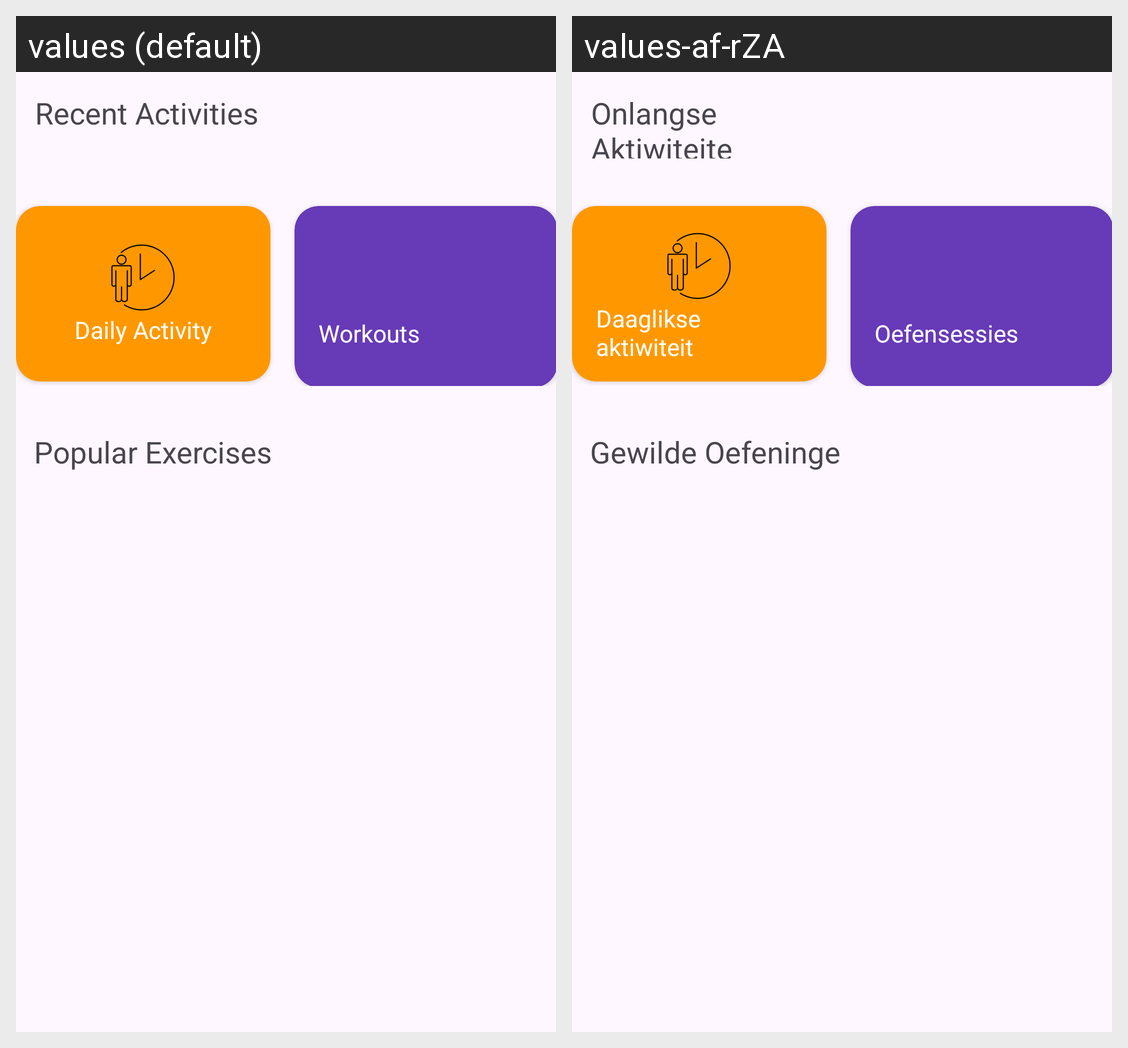

The Android screen above is rendered under two locales of the same app. Produce the string resources it draws, with the default and per-locale values.
Android screen res/layout/fragment_recent__act_.xml rendered under 2 locales, left to right: values (default), values-af-rZA. Device: Nexus 5 (rendered at 1080×1920; each locale shown at half size, 540×960, under a caption strip naming it); theme Theme.Limitless.
Strings drawn on this screen, with the default value and each locale's value (text and hints the layout hard-codes, and strings that could not be matched under every locale, appear in the picture but are not listed):

popular_exercises1
  values: Popular Exercises
  values-af-rZA: Gewilde Oefeninge

recent_activities1
  values: Recent Activities
  values-af-rZA: Onlangse Aktiwiteite

daily_activity2
  values: Daily Activity
  values-af-rZA: Daaglikse aktiwiteit

workouts3
  values: Workouts
  values-af-rZA: Oefensessies
